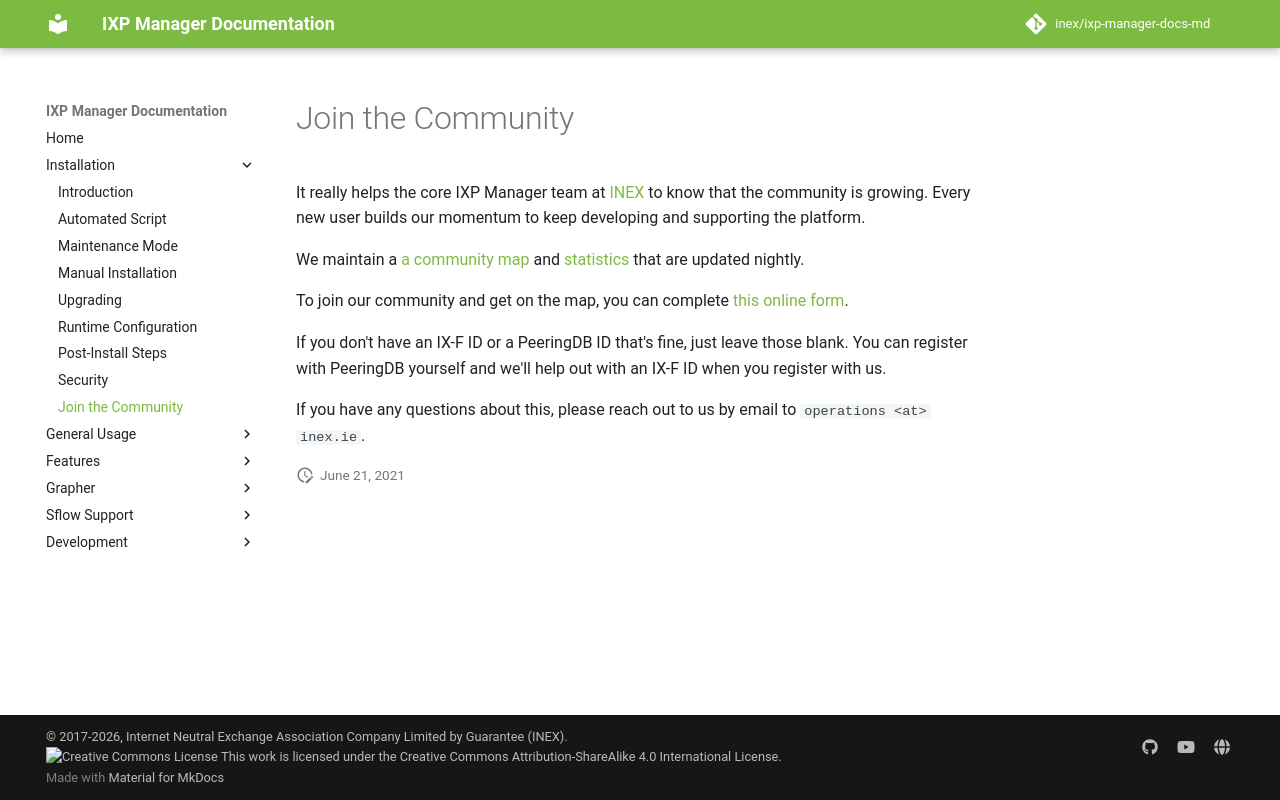

repository: inex/ixp-manager-docs-md · page: 7.5/install/register/index.html · generator: mkdocs

# Join the Community

It really helps the core IXP Manager team at [INEX](https://www.inex.ie/) to know that the community is growing. Every new user builds our momentum to keep developing and supporting the platform.

We maintain a [a community map](https://www.ixpmanager.org/community/world-map) and [statistics](https://www.ixpmanager.org/community/statistics) that are updated nightly.

To join our community and get on the map, you can complete [this online form](https://www.ixpmanager.org/community/users/submit).

If you don't have an IX-F ID or a PeeringDB ID that's fine, just leave those blank. You can register with PeeringDB yourself and we'll help out with an IX-F ID when you register with us.

If you have any questions about this, please reach out to us by email to `operations <at> inex.ie`.
